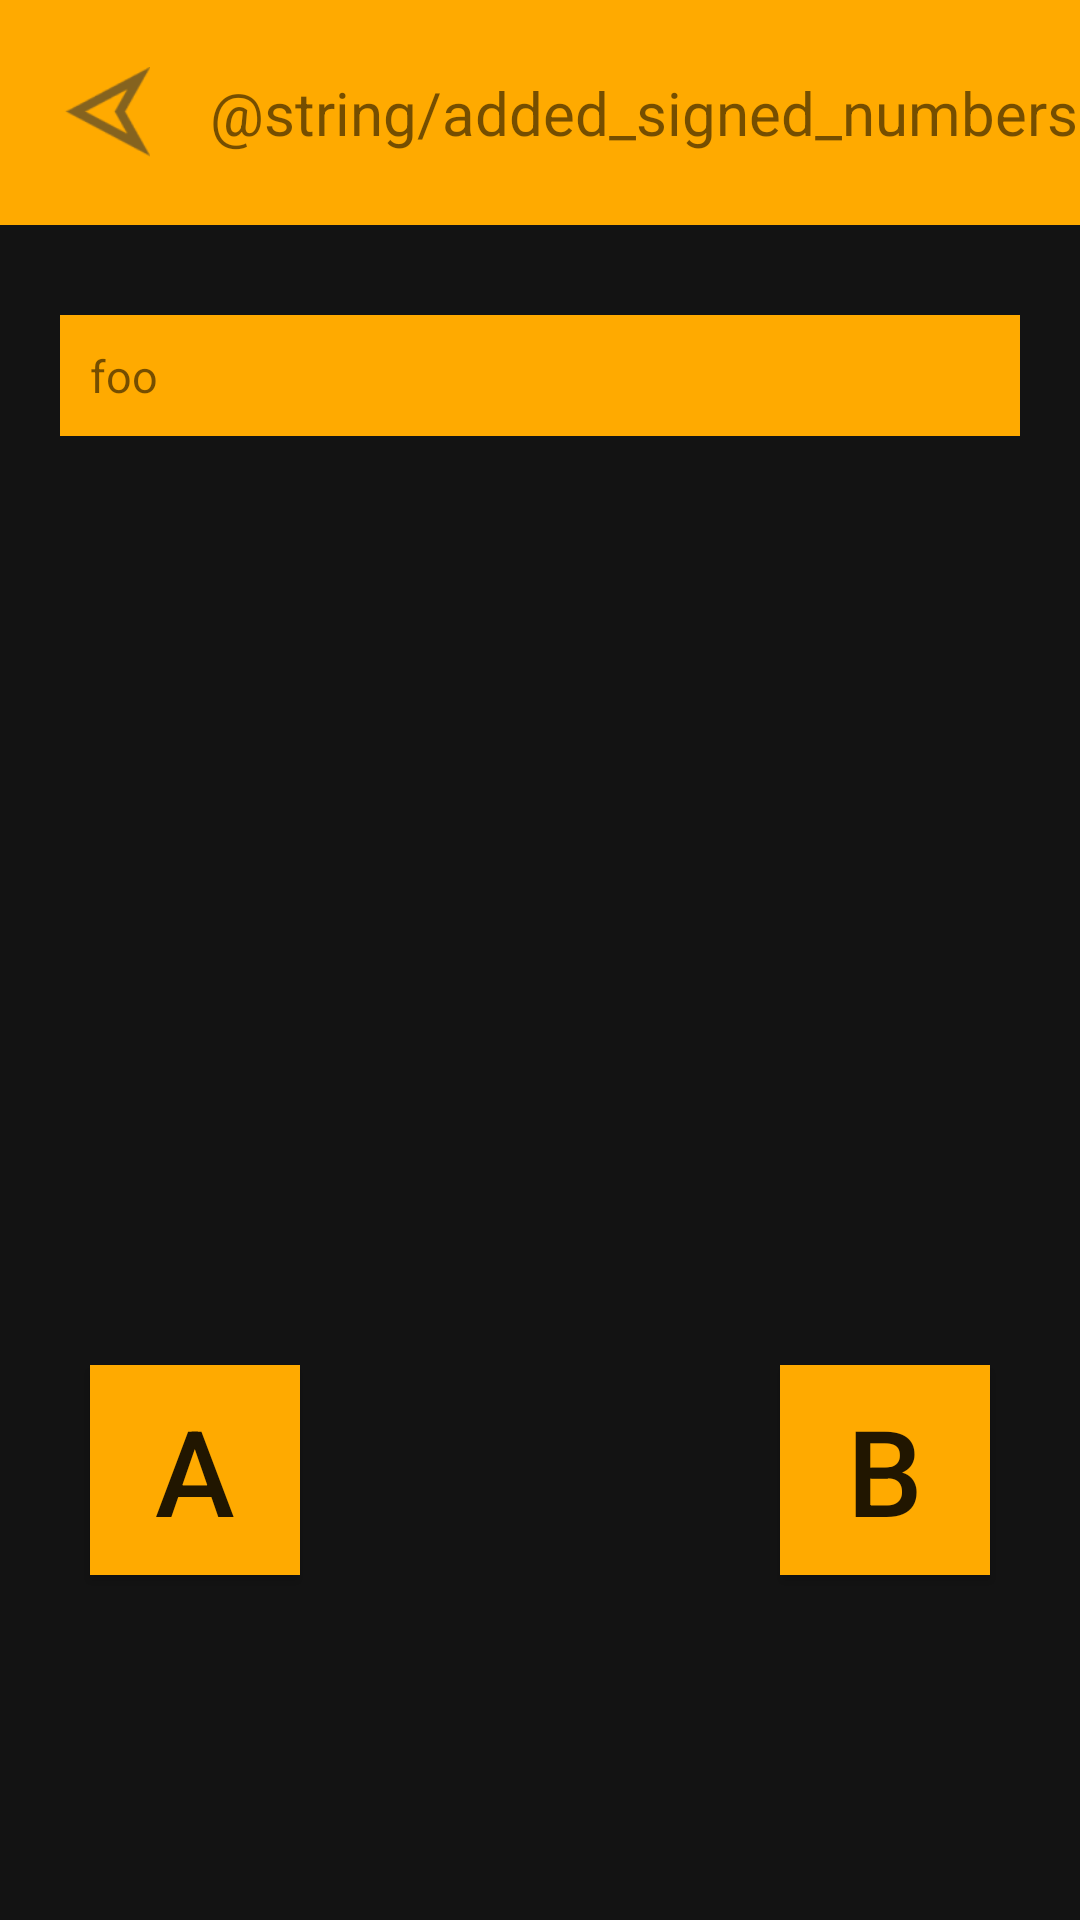

Reconstruct the res/layout file that produces this screen, plus the resources it refers to.
<!-- AndroidManifest.xml: application theme AppTheme -->
<!-- res/layout/activity_challenge_mode_exerc_one.xml -->
<?xml version="1.0" encoding="utf-8"?>
<LinearLayout xmlns:android="http://schemas.android.com/apk/res/android"
    xmlns:tools="http://schemas.android.com/tools"
    android:orientation="vertical"
    android:layout_width="match_parent"
    android:layout_height="match_parent">

    <RelativeLayout
        android:layout_width="match_parent"
        android:layout_height="75dp"
        android:background="@color/neon_orange">

        <ImageView
            android:id="@+id/exercise_one_back_button"
            android:layout_width="30dp"
            android:layout_height="30dp"
            android:layout_centerVertical="true"
            android:layout_marginLeft="20dp"
            android:layout_marginRight="20dp"
            android:src="@drawable/ic_back"/>

        <TextView
            android:id="@+id/action_bar_title_exercise_one"
            android:layout_toRightOf="@id/exercise_one_back_button"
            android:layout_width="wrap_content"
            android:layout_height="wrap_content"
            android:text="@string/added_signed_numbers"
            android:textSize="20sp"
            android:layout_centerVertical="true"/>

    </RelativeLayout>
    <LinearLayout
        android:id="@+id/exercise_one_contents"
        android:layout_width="match_parent"
        android:layout_height="match_parent"
        android:orientation="vertical"
        android:background="@color/dark_bg">

        <LinearLayout
            android:id="@+id/exercise_one_question_area"
            android:layout_width="match_parent"
            android:layout_height="wrap_content"
            android:layout_marginTop="30dp"
            android:layout_marginHorizontal="20dp"
            android:paddingVertical="10dp"
            android:orientation="vertical"
            android:background="@color/neon_orange">

            <TextView
                android:id="@+id/question"
                android:layout_width="wrap_content"
                android:layout_height="wrap_content"
                android:layout_marginHorizontal="10dp"
                android:text="foo"
                android:textSize="15sp"/>

        </LinearLayout>
        <LinearLayout
            android:id="@+id/exercise_one_line"
            android:layout_width="match_parent"
            android:layout_height="8dp"
            android:layout_marginTop="70dp"
            android:orientation="horizontal">

        </LinearLayout>
        <RelativeLayout
            android:id="@+id/exercise_one_inputs"
            android:layout_width="match_parent"
            android:layout_height="match_parent">

            <RelativeLayout
                android:layout_width="match_parent"
                android:layout_height="300dp"
                android:layout_marginHorizontal="20dp"
                android:layout_alignParentBottom="true">

                <Button
                    android:id="@+id/button_A"
                    android:layout_width="70dp"
                    android:layout_height="70dp"
                    android:layout_alignParentLeft="true"
                    android:layout_centerVertical="true"
                    android:layout_marginLeft="10dp"
                    android:text="A"
                    android:textSize="40sp"
                    android:background="@color/neon_orange"/>

                <Button
                    android:id="@+id/button_B"
                    android:layout_width="70dp"
                    android:layout_height="70dp"
                    android:layout_alignParentRight="true"
                    android:layout_centerVertical="true"
                    android:layout_marginRight="10dp"
                    android:text="B"
                    android:textSize="40sp"
                    android:background="@color/neon_orange"/>

            </RelativeLayout>
        </RelativeLayout>
    </LinearLayout>
</LinearLayout>
<!-- resources referenced by this layout -->
<resources>
  <color name="dark_bg">#131313</color>
  <color name="neon_orange">#fa0</color>
  <!-- drawable ic_back: png bitmap (drawable-hdpi, 813 bytes) -->
  <style name="AppTheme" parent="Theme.AppCompat.Light.NoActionBar">
          <item name="colorPrimary">@color/background_snake_begin</item>
          <item name="colorPrimaryDark">@color/controllers</item>
          <item name="colorAccent">@color/food</item>
          <item name="android:windowNoTitle">true</item>
          <item name="android:windowActionBar">false</item>
          <item name="android:windowFullscreen">true</item>
          <item name="android:windowContentOverlay">@null</item>
      </style>
  <color name="background_snake_begin">#7dd6cc</color>
  <color name="controllers">#ffca18</color>
  <color name="food">#FF4081</color>
</resources>
